Run: headless pygame with SDL's dummy video driver; simulated clock (each Clock.tick advances the game by its frame time, no real sleeping); random seed 0; keys injected as events and as key.get_pressed() state; no mouse input.
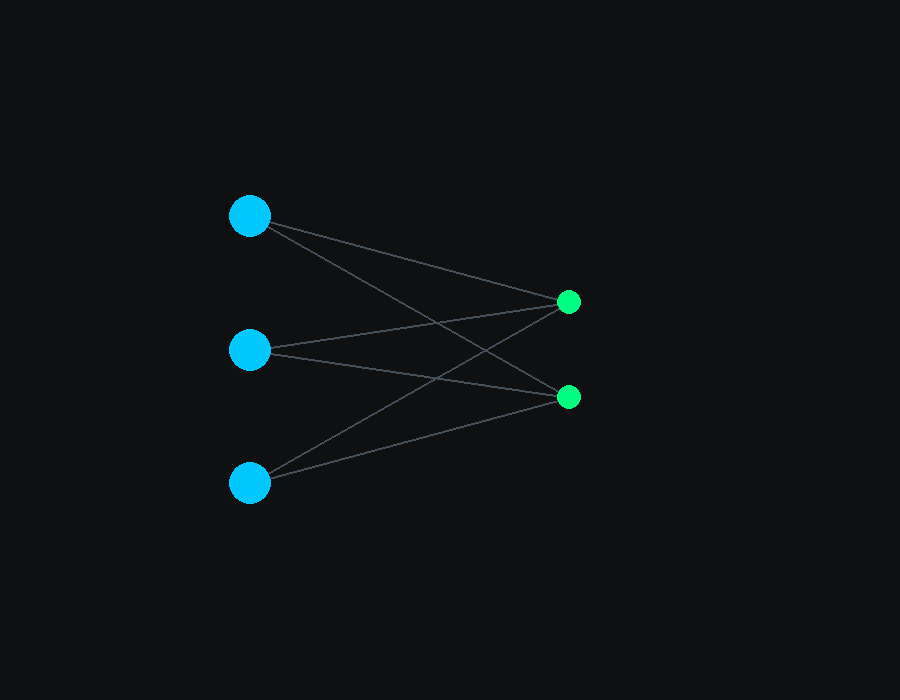
Frame 1 of 4 · flips 1–60 · no input
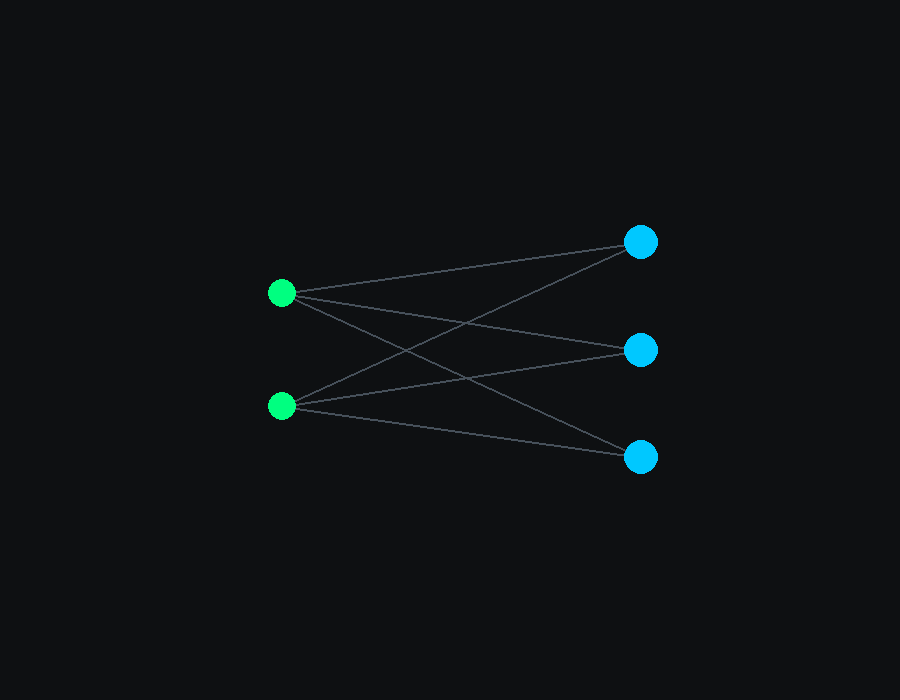
Frame 2 of 4 · flips 61–180 · tapped SPACE, RETURN · held RIGHT (→), D
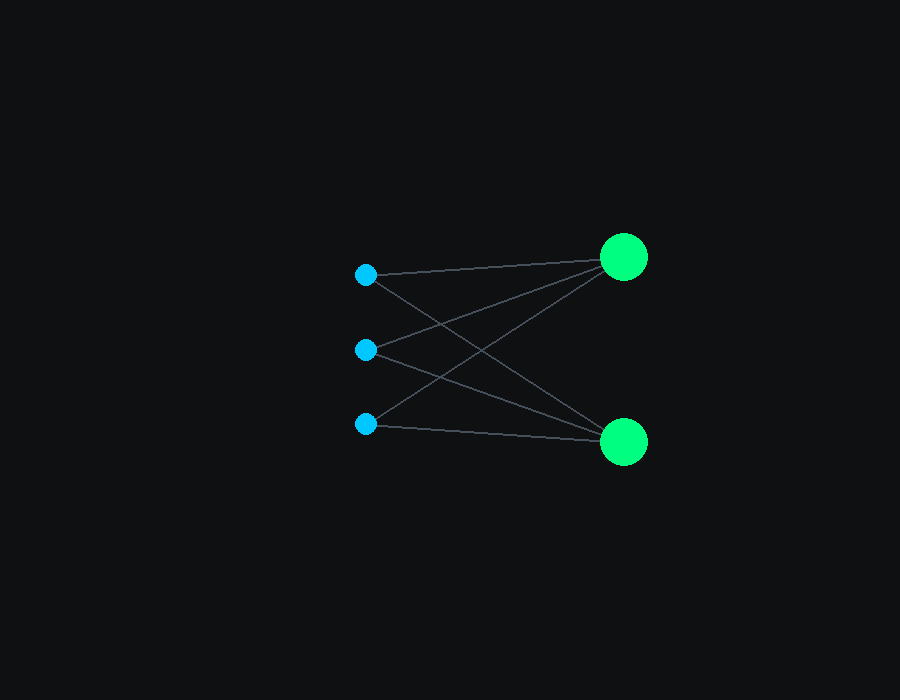
Frame 3 of 4 · flips 181–300 · held DOWN (↓), S
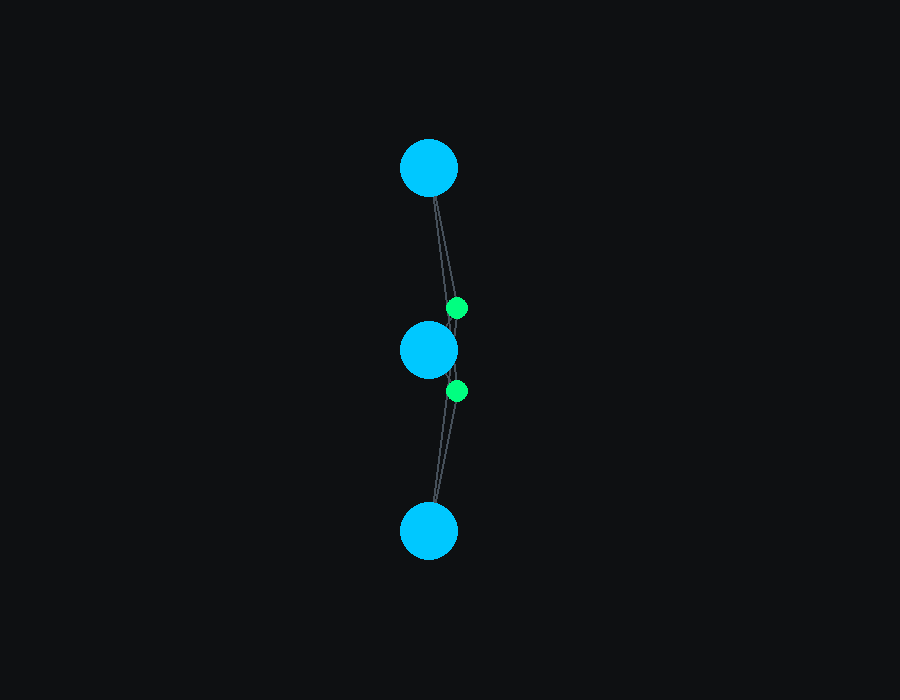
Frame 4 of 4 · flips 301–420 · held LEFT (←), A, UP (↑), W

The pygame program that drew these frames:

import pygame
import sys
import math

pygame.init()

WIDTH, HEIGHT = 900, 700

screen = pygame.display.set_mode((WIDTH,HEIGHT))

pygame.display.set_caption("Neural Network 3D Visualizer")

clock = pygame.time.Clock()
angle = 0.0
running = True
input_nodes = [(-150, -100, 100), (-150, 0, 100), (-150, 100, 100)]
output_nodes = [(150, -60, -100), (150, 60, -100)]

def rotate_y(x, y, z, angle):
  rx = x * math.cos(angle) - z * math.sin(angle)
  rz = x * math.sin(angle) + z * math.cos(angle)
  return rx, y, rz

def project_3d_to_2d(x,y,z,width,height,fov=400):
    scale = fov/(z+fov)
    screenx = int(x * scale + (width/2))
    screeny = int(y * scale + (height/2))
    return screenx,screeny, scale

while running:
    for event in pygame.event.get():
        if event.type == pygame.QUIT:
            running = False
    screen.fill((14, 16, 18))
    proj_inputs = []

    for x,y,z in input_nodes:
        rx, ry, rz = rotate_y(x, y, z, angle)
        proj_inputs.append(project_3d_to_2d(rx, ry, rz, WIDTH, HEIGHT))

    proj_outputs = []
    for x,y,z in output_nodes:
        rx, ry, rz = rotate_y(x, y, z, angle)
        proj_outputs.append(project_3d_to_2d(rx, ry, rz, WIDTH, HEIGHT))

    for p1_x, p1_y, _ in proj_inputs:
      for p2_x, p2_y, _ in proj_outputs:
        pygame.draw.line(screen, (70, 80, 90), (p1_x, p1_y), (p2_x, p2_y), 2)
    for px, py, scale in proj_inputs:
        pygame.draw.circle(screen, (0, 200, 255), (px, py), int(16 * scale))

    for px, py, scale in proj_outputs:
        pygame.draw.circle(screen, (0, 255, 128), (px, py), int(16 * scale))

    angle += 0.02
    pygame.display.flip()
    clock.tick(60)


pygame.quit()
sys.exit()
